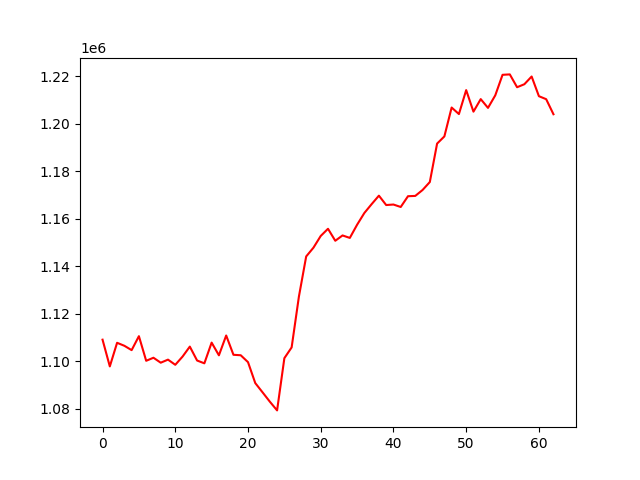

Source data for this figure (header and first rows):
, 0
0, 1109044
1, 1097785
2, 1107733
3, 1106473
4, 1104643
5, 1110519
6, 1100152
7, 1101435
8, 1099349
9, 1100639
10, 1098465
11, 1101916
12, 1106128
13, 1100265
14, 1099081
15, 1107810
16, 1102456
17, 1110806
18, 1102678
19, 1102484
20, 1099583
21, 1090756
22, 1086865
23, 1082936
24, 1079248
25, 1101251
26, 1105791
27, 1127204
28, 1144113
29, 1147812
30, 1152750
31, 1155774
32, 1150724
33, 1152966
34, 1151922
35, 1157468
36, 1162429
37, 1166153
38, 1169727
39, 1165773
40, 1165988
41, 1164954
42, 1169493
43, 1169622
44, 1172106
45, 1175464
46, 1191662
47, 1194681
48, 1206859
49, 1204105
50, 1214198
51, 1205119
52, 1210403
53, 1206714
54, 1211999
55, 1220641
56, 1220818
57, 1215411
58, 1216680
59, 1219928
... 3 more rows
